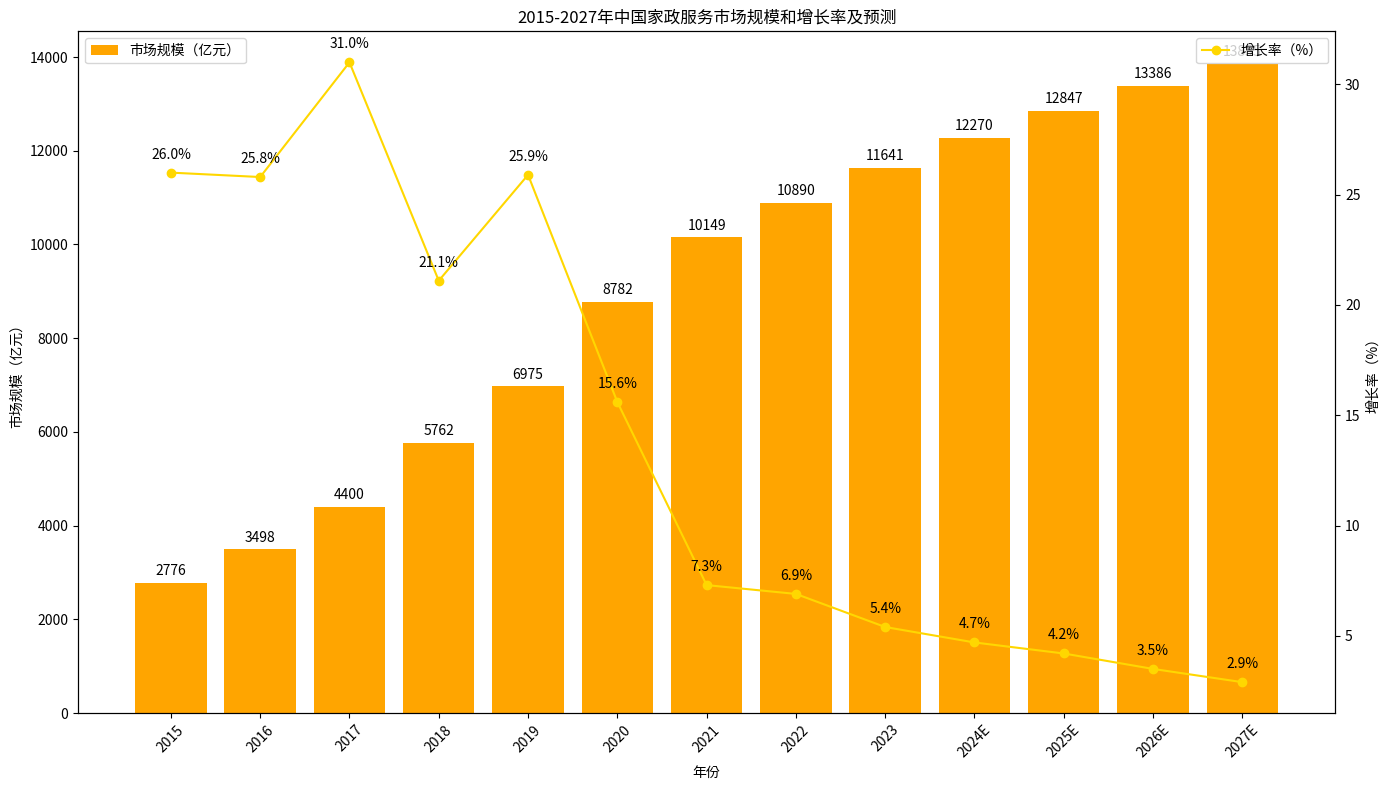

The matplotlib source for this figure:
import matplotlib.pyplot as plt
import numpy as np

# 数据
years = ["2015", "2016", "2017", "2018", "2019", "2020", "2021", "2022", "2023", "2024E", "2025E", "2026E", "2027E"]
market_size = [2776, 3498, 4400, 5762, 6975, 8782, 10149, 10890, 11641, 12270, 12847, 13386, 13855]
growth_rate = [26.0, 25.8, 31.0, 21.1, 25.9, 15.6, 7.3, 6.9, 5.4, 4.7, 4.2, 3.5, 2.9]

x = np.arange(len(years))

fig, ax1 = plt.subplots(figsize=(14, 8))

# 绘制市场规模柱状图
ax1.bar(x, market_size, color='orange', label='市场规模（亿元）')
ax1.set_ylabel('市场规模（亿元）')
ax1.set_xlabel('年份')
ax1.set_xticks(x)
ax1.set_xticklabels(years, rotation=45)
ax1.legend(loc='upper left')

# 创建双轴，绘制增长率折线图
ax2 = ax1.twinx()
ax2.plot(x, growth_rate, marker='o', color='gold', label='增长率（%）')
ax2.set_ylabel('增长率（%）')
ax2.legend(loc='upper right')

# 添加市场规模数值标注
for i, size in enumerate(market_size):
    ax1.text(i, size + 100, f'{size}', ha='center', va='bottom')

# 添加增长率数值标注
for i, rate in enumerate(growth_rate):
    ax2.text(i, rate + 0.5, f'{rate}%', ha='center', va='bottom')

ax1.set_title('2015-2027年中国家政服务市场规模和增长率及预测')

plt.tight_layout()
plt.show()
